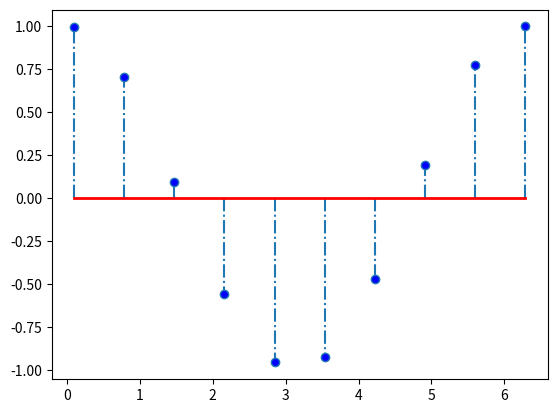

The matplotlib source for this figure:
import matplotlib.pyplot as plt
import numpy as np

x = np.linspace(0.1, 2*np.pi, 10)
markerline, stemlines, baseline = plt.stem(x, np.cos(x), '-.', orientation='vertical')
plt.setp(markerline, 'markerfacecolor', 'b')
plt.setp(baseline, 'color', 'r', 'linewidth', 2)

plt.show()
